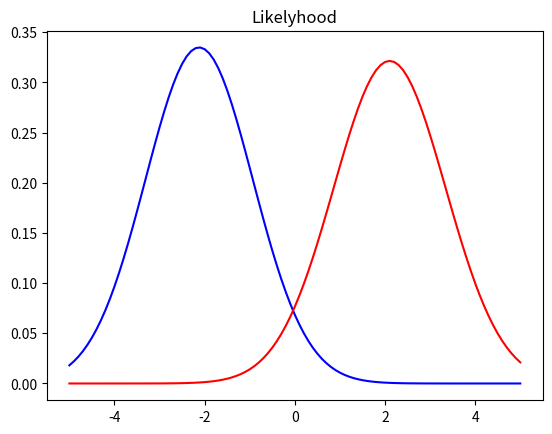
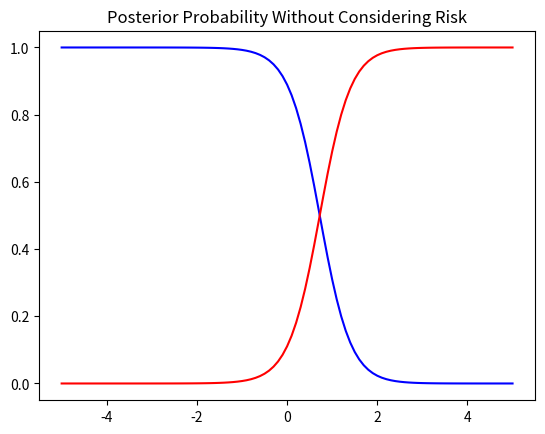
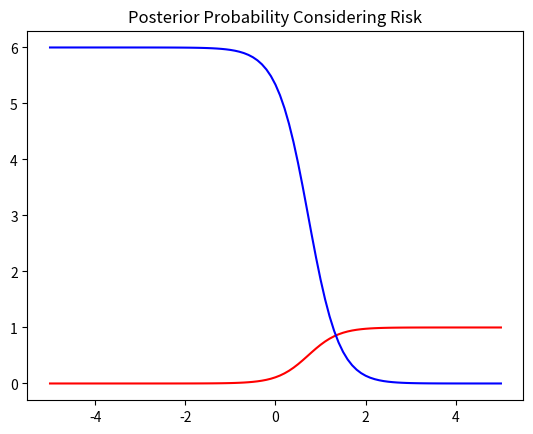

Python code for these plots, in order:
import numpy
import matplotlib
import matplotlib.pyplot as plt

class Bayesian_Classifier:

    def __init__(self,domain,prior_probability1,prior_probability2,risk):
        self.domain=domain
        self.prior_probability1=prior_probability1
        self.prior_probability2=prior_probability2
        self.risk=risk
        
    def calConProbability(self,sample1,sample2):
        self.mean1=numpy.mean(sample1)
        self.std1=numpy.std(sample1)
        self.mean2=numpy.mean(sample2)
        self.std2=numpy.std(sample2)
        
    def calLikelyhood(self):
        #Calculate Likelyhood
        self.likelyhood1=1/(numpy.sqrt(2*numpy.pi)*self.std1)*numpy.exp(-1*(self.domain-self.mean1)**2/(2*self.std1**2))
        self.likelyhood2=1/(numpy.sqrt(2*numpy.pi)*self.std2)*numpy.exp(-1*(self.domain-self.mean2)**2/(2*self.std2**2))
        #Plot Likelyhood
        plt.figure(1)
        plt.title('Likelyhood')
        plt.plot(self.domain,self.likelyhood1,'b')
        plt.plot(self.domain,self.likelyhood2,'r')
        
    def calPostProbability(self):
        #Calculate Posterior Probability
        self.posterior_probability1=self.prior_probability1*self.likelyhood1
        self.posterior_probability2=self.prior_probability2*self.likelyhood2
        posterior_probability_sum=self.posterior_probability1+self.posterior_probability2
        self.posterior_probability1=self.posterior_probability1/posterior_probability_sum
        self.posterior_probability2=self.posterior_probability2/posterior_probability_sum
        #Plot Posterior Probability
        plt.figure(2)
        plt.title('Posterior Probability Without Considering Risk')
        plt.plot(self.domain,self.posterior_probability1,'b')
        plt.plot(self.domain,self.posterior_probability2,'r')
        #Calculate Decision Boundary Without Considering Risk
        count=0
        while self.posterior_probability2[count]<0.5:
            count=count+1
        print("Decision Boundary Without Considering Risk:%",self.domain[count])
        
    def calPostProbabilityWithDecisionRisk(self):
        #Calculate Cost
        cost=numpy.dot(self.risk,numpy.array([[self.posterior_probability1],[self.posterior_probability2]]).reshape(2,101))
        #Plot Cost
        plt.figure(3)
        plt.title('Posterior Probability Considering Risk')
        plt.plot(self.domain,cost[0],'r')
        plt.plot(self.domain,cost[1],'b')
        #Calculate Decision Boundary Considering Risk
        count=0
        while cost[0,count]<cost[1,count]:
            count=count+1
        print("Decision Boundary Considering Risk:%",self.domain[count])
        
        
if __name__=='__main__':
    #Build Samples
    sample1=numpy.array([-3.9847, -3.5549, -1.2401, -0.9780, -0.7932, -2.8531, -2.7605, -3.7287,-3.5414,-2.2692,
    -3.4549,-3.0752,-3.9934, -0.9780,-1.5799,-1.4885, -0.7431,-0.4221,-1.1186,-2.3462,-1.0826,-3.4196,-1.3193,
    -0.8367,-0.6579,-2.9683])
    sample2=numpy.array([2.8792, 0.7932, 1.1882, 3.0682, 4.2532, 0.3271,0.9846,2.7648,2.6588])
    domain=numpy.arange(-5.0,5.1,0.1)
    risk=numpy.array([[0,1],[6,0]])
    prior_probability1=0.9
    prior_probability2=0.1
    #Classify
    bayesian_Classifier=Bayesian_Classifier(domain,prior_probability1,prior_probability2,risk)
    bayesian_Classifier.calConProbability(sample1,sample2)    
    bayesian_Classifier.calLikelyhood()
    bayesian_Classifier.calPostProbability()
    bayesian_Classifier.calPostProbabilityWithDecisionRisk()
    plt.show()
